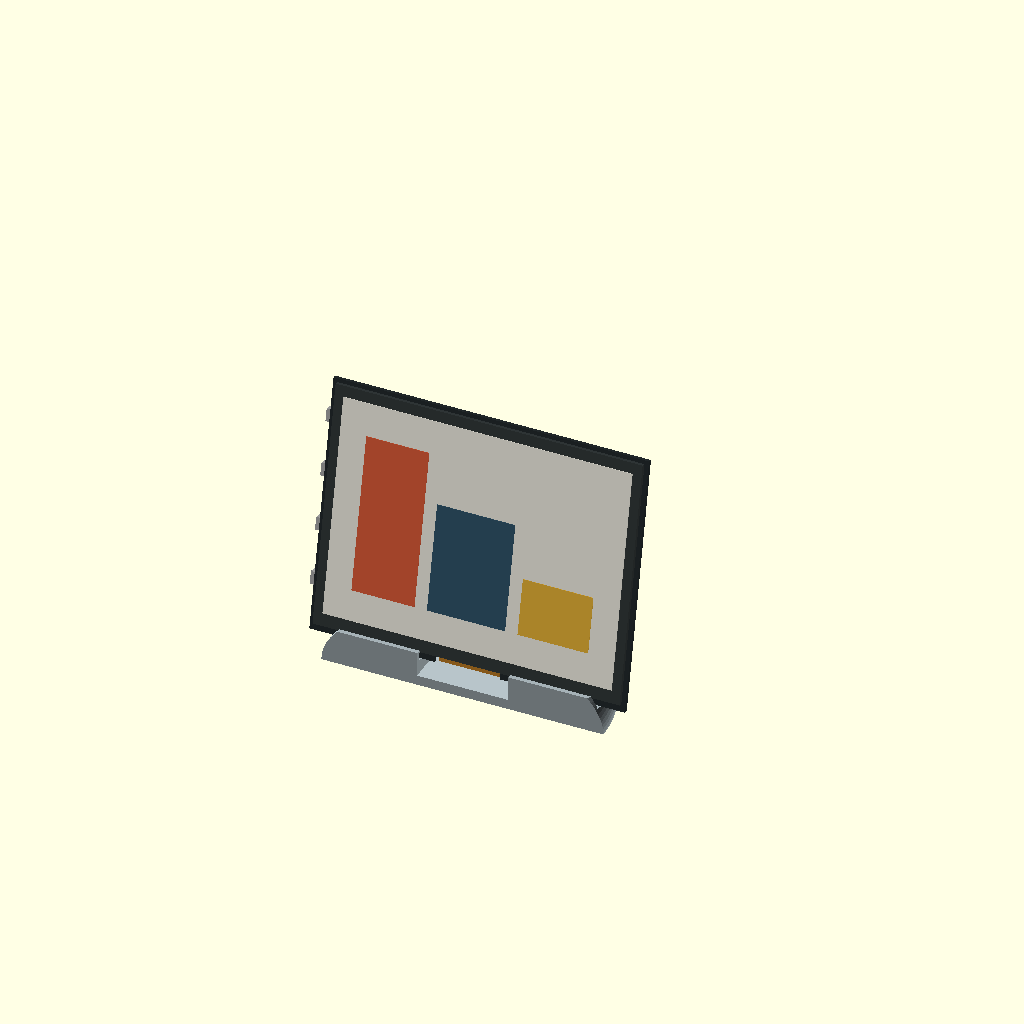
Cell 1: rendered with the file's own defaults.
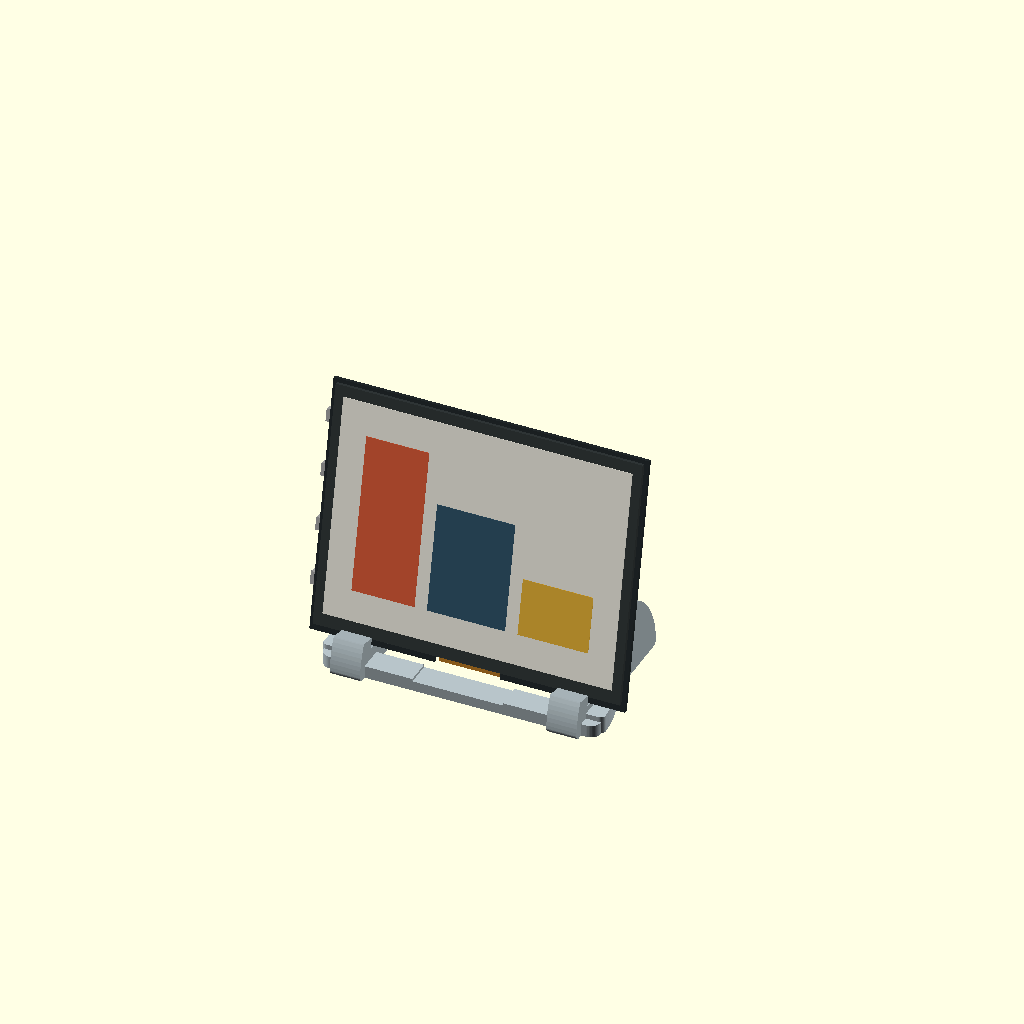
Cell 2: concept = 7 (everything else at default).
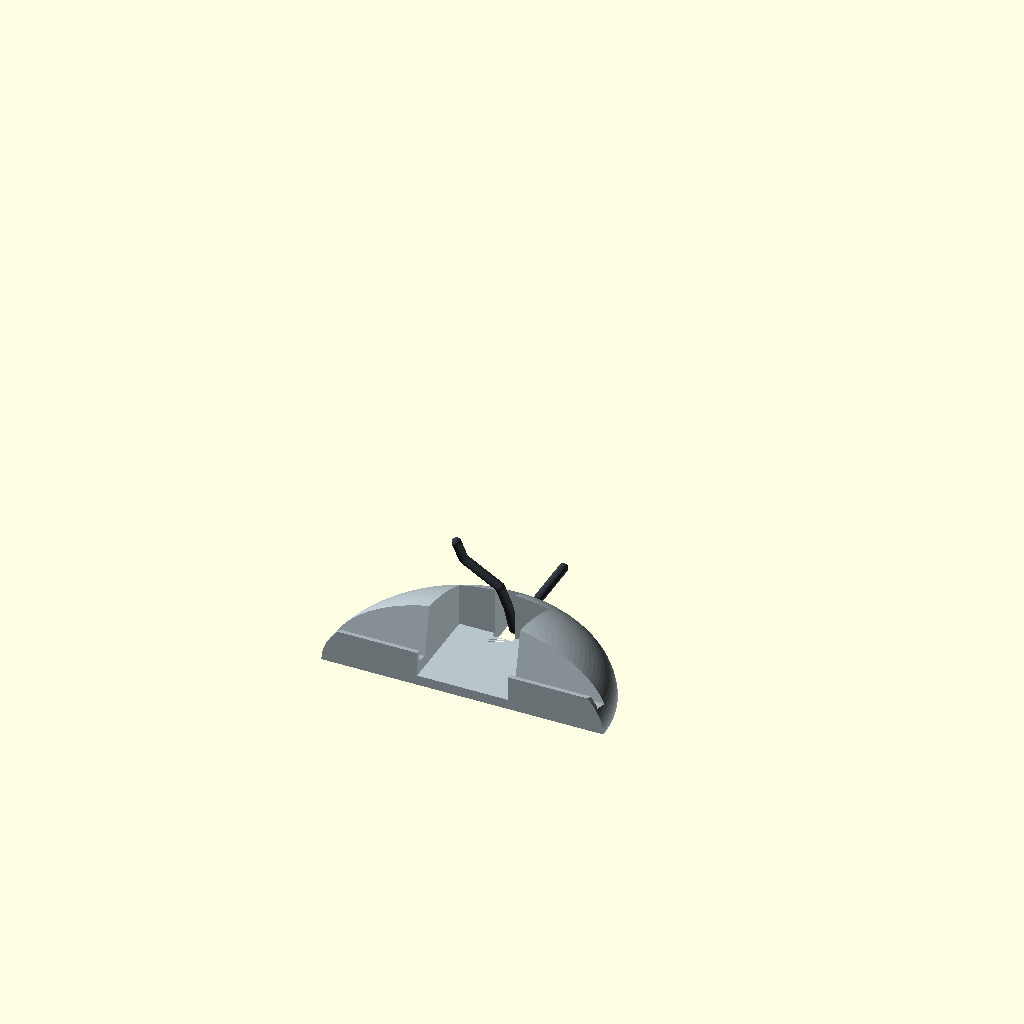
Cell 3: show_display = false (everything else at default).
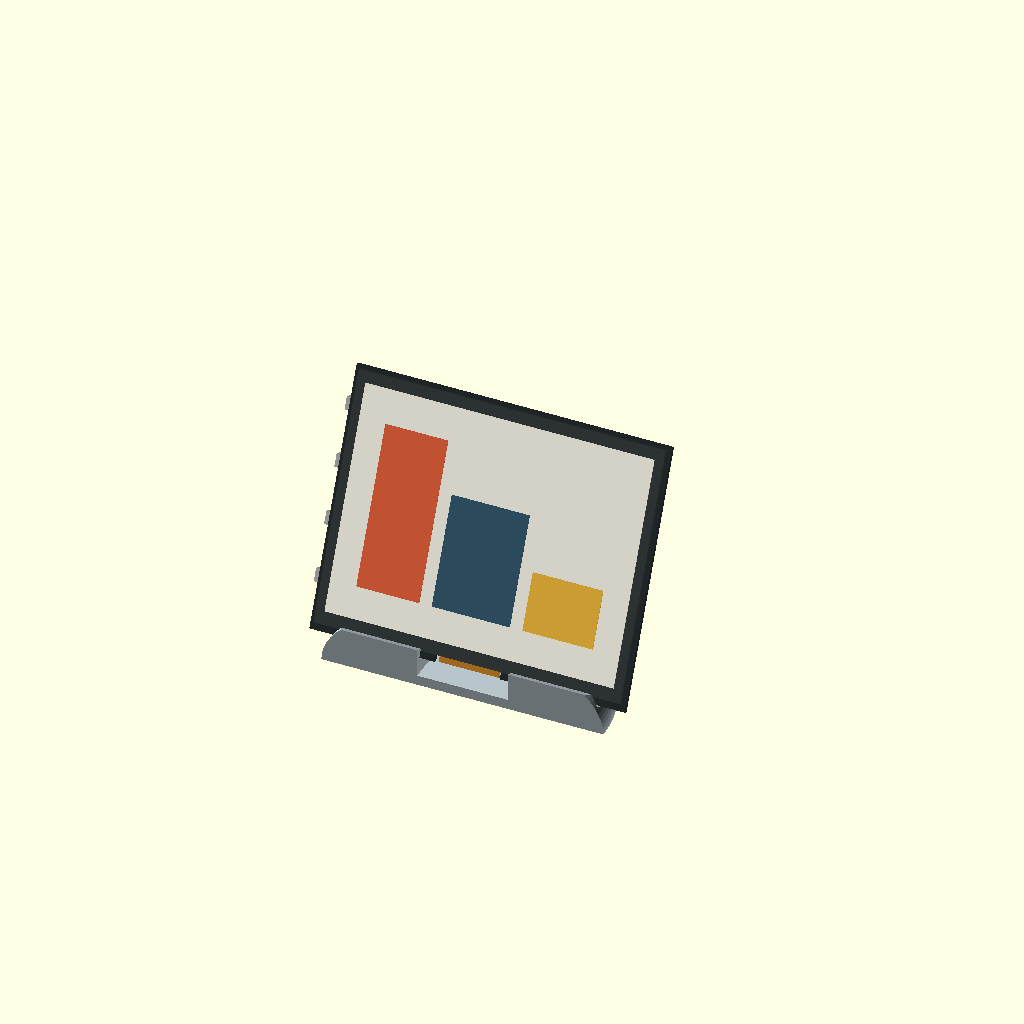
Cell 4 — lean set to 24, the other parameters unchanged.
One fixed orthographic camera (rotation 55°, 0°, 25°; colour scheme Cornfield) for every cell.
The OpenSCAD source (designs/stands/stand-concepts.scad):
// Inky Impression 5.7 desk stands. Units: mm. Concept geometry, not fit validated.
// Set show_display=false and show_cable=false to inspect/export the stand alone.
concept = 6; // [1:Wedge, 2:Twin fins, 3:Open triangle, 4:Pebble cradle, 5:Half-moon feet, 6:Half-drum, 7:Crescent, 8:Soft delta, 9:Loops, 10:Capsule, 11:Arch, 12:Teardrop, 13:Pebbles]
show_display = true;
show_cable = true;
lean = 12; // Degrees back from vertical.
slot_width = 5.2; // Provisional lower-edge envelope incl. clearance, NOT the 9mm header depth.
cable_width = 8;
support_spacing = 86;
seat_height = 9;
$fn = 48;

module panel_space() { translate([0,12,seat_height]) rotate([-lean,0,0]) children(); }
module side_extrude(width) {
    // Local profile X/Y becomes world Y/Z; extrusion becomes world X.
    multmatrix([[0,0,1,-width/2],[1,0,0,0],[0,1,0,0],[0,0,0,1]])
        linear_extrude(width,convexity=10) children();
}
module rounded_base(width,depth,height,r=4) {
    linear_extrude(height) hull()
        for(x=[-width/2+r,width/2-r],y=[r,depth-r]) translate([x,y]) circle(r);
}
module slot_cut() {
    panel_space() translate([-70,-slot_width/2,0]) cube([140,slot_width,130]);
}
module ribbon_relief() {
    // Central ribbon is visible in the vendor photo; 36mm is a provisional keep-out.
    translate([-18,-2,4]) cube([36,46,40]);
}
module cable_cut(depth=78) {
    // Open underside channel; drop the cable in instead of threading its connector.
    translate([-cable_width/2,24,-1]) cube([cable_width,depth,5]);
    translate([-cable_width/2,42,-1]) cube([cable_width,14,45]);
}
module wedge() {
    difference() {
        union() {
            rounded_base(112,72,6);
            side_extrude(108) polygon([[3,5],[3,14],[23,32],[67,5]]);
        }
        slot_cut(); ribbon_relief(); cable_cut();
    }
}
module fin(width=14,open=false) {
    difference() {
        side_extrude(width) polygon([[0,0],[0,14],[22,40],[76,0]]);
        if(open) side_extrude(width+2) polygon([[26,11],[28,28],[52,11]]);
    }
}
module twins() {
    difference() {
        union() {
            for(x=[-support_spacing/2,support_spacing/2]) translate([x,0,0]) fin();
            translate([-support_spacing/2,61,0]) cube([support_spacing,10,7]);
        }
        slot_cut(); cable_cut();
    }
}
module triangle() {
    difference() {
        union() {
            for(x=[-support_spacing/2,support_spacing/2]) translate([x,0,0]) fin(8,true);
            translate([-support_spacing/2,64,0]) cube([support_spacing,9,7]);
            translate([-support_spacing/2,2,0]) cube([support_spacing,7,5]);
        }
        slot_cut(); ribbon_relief(); cable_cut();
    }
}
module cradle() {
    difference() {
        union() {
            rounded_base(116,66,7,9);
            for(x=[-support_spacing/2,support_spacing/2]) translate([x,0,0])
                side_extrude(18) polygon([[3,6],[3,14],[19,25],[40,6]]);
        }
        slot_cut(); ribbon_relief(); cable_cut();
    }
}
module half_moon(width=14) {
    side_extrude(width) offset(r=2) offset(delta=-2)
        intersection() {
            translate([34,0]) circle(34,$fn=128);
            square([68,40]);
        }
}
module rear_bridge() {
    translate([0,57,0]) rounded_base(100,11,7,5);
}
module moon_feet() {
    difference() {
        union() {
            for(x=[-support_spacing/2,support_spacing/2]) translate([x,0,0]) half_moon();
            rear_bridge();
        }
        slot_cut(); cable_cut();
    }
}
module half_drum() {
    difference() {
        // A D-shaped footprint with a continuously domed back.
        intersection() {
            translate([0,8,0]) scale([56,56,30]) sphere(1,$fn=128);
            translate([-60,8,0]) cube([120,60,35]);
        }
        slot_cut(); ribbon_relief(); cable_cut();
    }
}
module crescent() {
    difference() {
        union() {
            // Semi-annular back in plan, with rounded half-moon side supports.
            linear_extrude(7) offset(r=2) offset(delta=-2) intersection() {
                translate([0,8]) difference() {
                    circle(56,$fn=128); circle(47,$fn=128);
                }
                translate([-60,8]) square([120,60]);
            }
            translate([0,4,0]) rounded_base(110,10,5,4);
            for(x=[-support_spacing/2,support_spacing/2]) translate([x,0,0]) half_moon(12);
        }
        slot_cut(); ribbon_relief(); cable_cut();
    }
}
module soft_triangle() {
    offset(r=5,$fn=64) offset(delta=-5)
        polygon([[0,0],[16,38],[76,0]]);
}
module delta_feet(open=false) {
    union() {
        for(x=[-43,43]) translate([x,0,0]) side_extrude(open ? 12 : 16)
            difference() {
                soft_triangle();
                // Keep a full-height web behind the slot; the window starts aft.
                if(open) offset(r=2) offset(delta=-2) intersection() {
                    offset(delta=-6) soft_triangle();
                    translate([27,0]) square([100,60]);
                }
            }
        translate([0,52,0]) rounded_base(100,12,7,5);
    }
}
module capsule() {
    union() {
        // Flat sole and rounded perimeter; the shallow body sits below the image.
        rounded_base(116,58,14,28);
        for(x=[-40,40]) translate([x,0,0]) side_extrude(18)
            hull() {
                translate([18,16]) circle(9,$fn=64);
                translate([35,9]) circle(6,$fn=64);
            }
    }
}
module arch() {
    side_extrude(104) difference() {
        offset(r=2) offset(delta=-2) intersection() {
            translate([38,0]) scale([38,34]) circle(1,$fn=128);
            square([76,40]);
        }
        translate([44,-1]) scale([24,22]) circle(1,$fn=128);
    }
}
module teardrop() {
    intersection() {
        linear_extrude(36) hull() {
            for(x=[-43,43]) translate([x,11]) circle(11,$fn=64);
            translate([0,65]) circle(12,$fn=64);
        }
        side_extrude(120) offset(r=3) offset(delta=-3)
            polygon([[0,0],[0,18],[20,32],[80,6],[80,0]]);
    }
}
module pebbles() {
    union() {
        for(x=[-40,40]) intersection() {
            translate([x,33,0]) scale([17,33,29]) sphere(1,$fn=96);
            translate([x-18,0,0]) cube([36,67,32]);
        }
        translate([0,49,0]) rounded_base(86,12,7,5);
    }
}
module new_study() {
    difference() {
        union() {
            if(concept==8) delta_feet();
            if(concept==9) delta_feet(true);
            if(concept==10) capsule();
            if(concept==11) arch();
            if(concept==12) teardrop();
            if(concept==13) pebbles();
        }
        slot_cut(); ribbon_relief(); cable_cut();
    }
}
module stand() {
    difference() {
        union() {
            if(concept==1) wedge();
            if(concept==2) twins();
            if(concept==3) triangle();
            if(concept==4) cradle();
            if(concept==5) moon_feet();
            if(concept==6) half_drum();
            if(concept==7) crescent();
            if(concept>=8 && concept<=13) new_study();
        }
        // Keep front lips below the active image; no tall clamp over the glass.
        panel_space() translate([-70,-50,4]) cube([140,50-slot_width/2+0.1,130]);
    }
}
module display_reference() {
    // Only outline and active-area dimensions are sourced. Thickness, Pi placement
    // and ports are illustrative envelopes; measure actual assembly before fitting.
    panel_space() {
        color("#242b2d") difference() {
            translate([-62.7,0,0]) cube([125.4,1.6,99.5]);
            translate([-13,-1,-1]) cube([26,4,13]);
        }
        color("#33393a") translate([-61,-1.6,3]) cube([122,1.6,95]);
        color("#f4f1e5") translate([-57.45,-1.8,8]) cube([114.9,0.2,85.8]);
        // Quiet graphic so the stand silhouette remains the focus.
        color("#dd5d39") translate([-47,-2,20]) cube([25,0.2,61]);
        color("#31556a") translate([-17,-2,20]) cube([31,0.2,42]);
        color("#e9b438") translate([19,-2,20]) cube([28,0.2,22]);
        for(z=[19.83,41.28,62.73,84.18])
            color("#aaaaaa") translate([-64.2,0,z-2.5]) cube([1.5,3,5]);
        color("#b77824") translate([-12,1.7,0]) cube([24,0.5,14]);
        color("#20272a") translate([-24,2,68]) cube([51,8,5]);
        color("#36775f") translate([-30,10,40]) cube([65,1.6,30]);
        color("#bfc4c6") translate([-18,11.6,39]) cube([8,3,5]);
    }
}
module segment(a,b,r=1.8) { hull() { translate(a) sphere(r); translate(b) sphere(r); } }
module cable_reference() {
    // Illustrative loose sweep from the Pi's downward-facing USB to rear channel.
    pts=[[-14,33,48],[-14,39,37],[0,40,28],[0,47,15],[0,52,2],[0,80,2],[0,94,2]];
    color("#343b40") for(i=[0:len(pts)-2]) segment(pts[i],pts[i+1]);
}

color("#b7c4c9") stand();
if(show_display) display_reference();
if(show_cable) cable_reference();
Parameter table extracted from the source (name, type, default, range or options):
concept: number, default 6, options 1, 2, 3, 4, 5, 6, 7, 8, 9, 10, 11, 12, 13
show_display: bool, default true
show_cable: bool, default true
lean: number, default 12
slot_width: number, default 5.2
cable_width: number, default 8
support_spacing: number, default 86
seat_height: number, default 9
